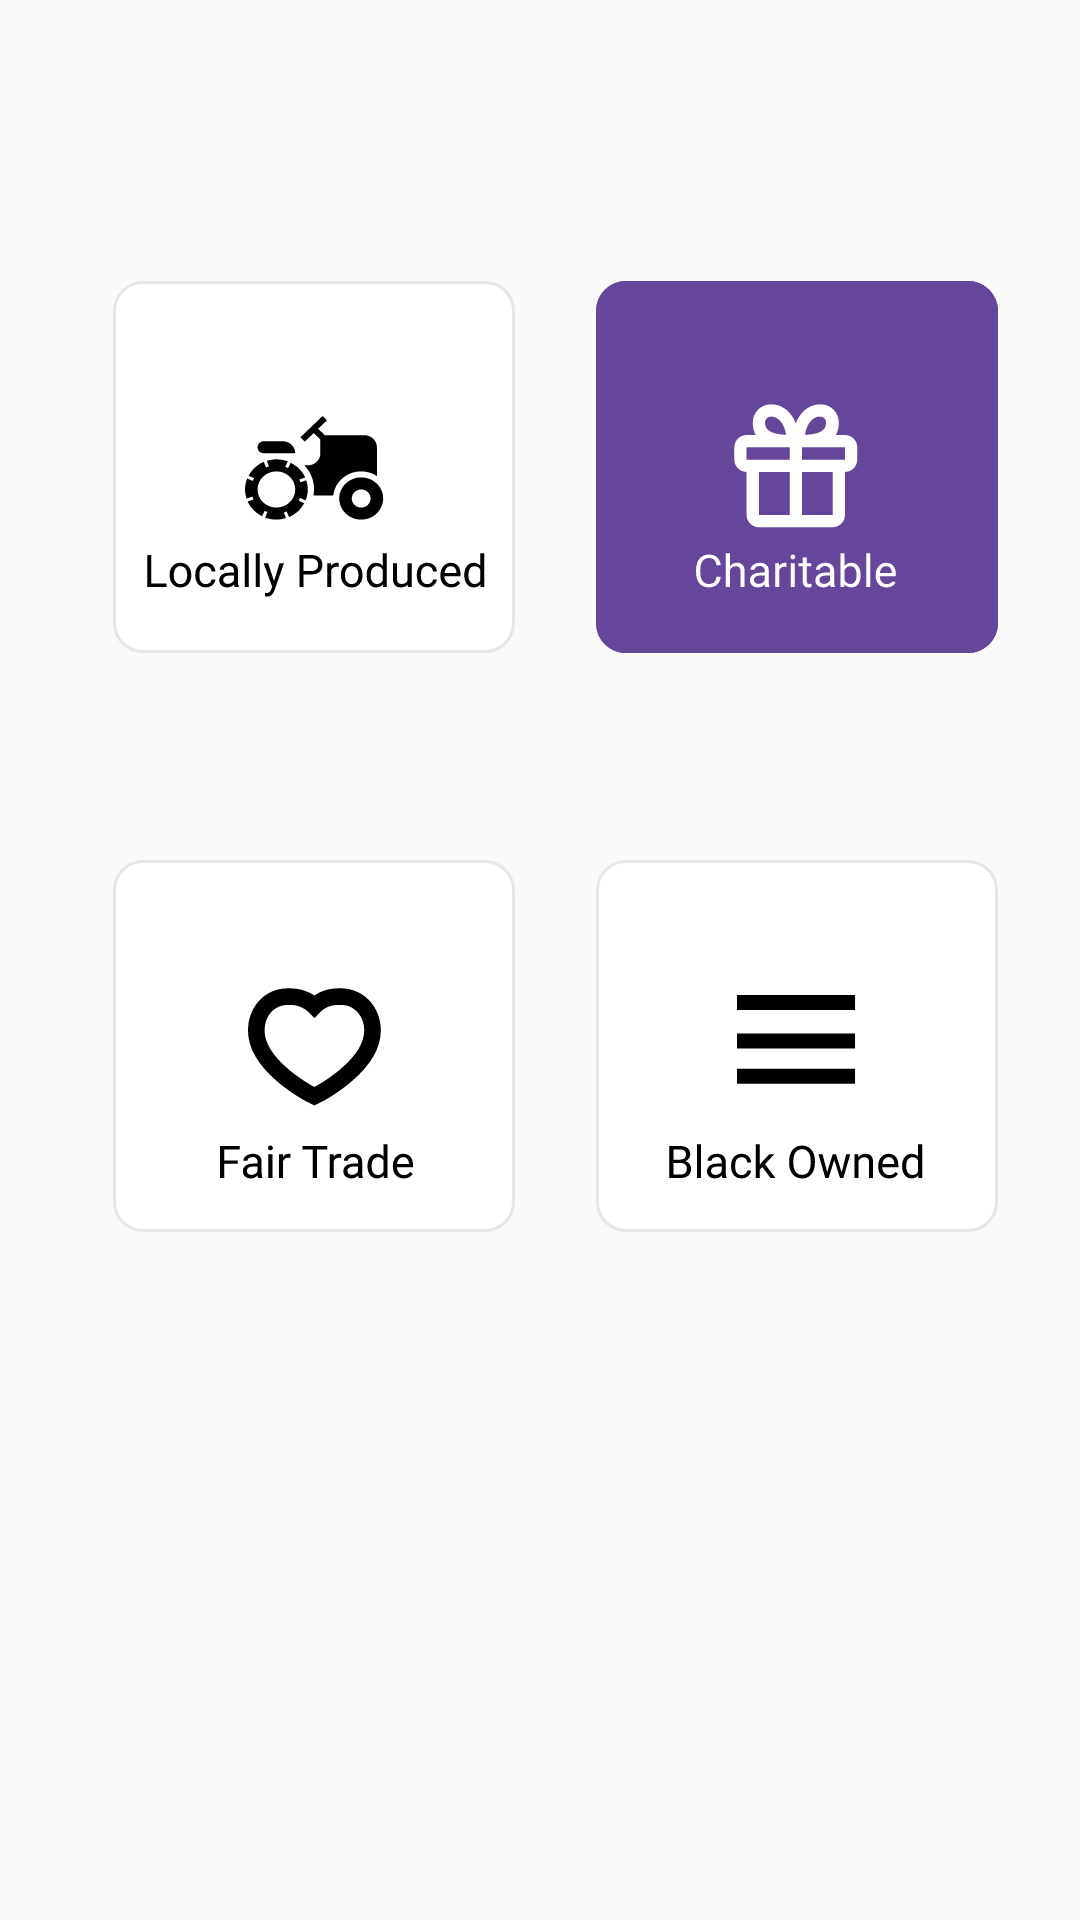

The Android layout XML behind this screen, and the referenced resources:
<!-- AndroidManifest.xml: application theme AppTheme -->
<!-- res/layout/activity_choosevalue.xml -->
<?xml version="1.0" encoding="utf-8"?>
<androidx.constraintlayout.widget.ConstraintLayout xmlns:android="http://schemas.android.com/apk/res/android"
    xmlns:app="http://schemas.android.com/apk/res-auto"
    xmlns:tools="http://schemas.android.com/tools"
    android:layout_width="match_parent"
    android:layout_height="match_parent"
    tools:context=".choosevalue">


    

    <TextView
        android:id="@+id/define_your"
        android:layout_width="411dp"
        android:layout_height="63dp"
        android:layout_alignParentLeft="true"
        android:layout_alignParentTop="true"
        android:layout_marginStart="33dp"
        android:layout_marginLeft="33dp"
        android:layout_marginTop="70dp"
        android:layout_marginEnd="32dp"
        android:layout_marginRight="32dp"
        android:layout_marginBottom="679dp"
        android:fontFamily="@font/roboto_bold"
        android:gravity="center_horizontal|top"
        android:text="Define Your Values"
        android:textColor="#000000"
        android:textSize="36sp"
        app:layout_constraintBottom_toBottomOf="parent"
        app:layout_constraintEnd_toEndOf="parent"
        app:layout_constraintStart_toStartOf="parent"
        app:layout_constraintTop_toTopOf="parent" />

    <TextView
        android:id="@+id/textView2"
        android:layout_width="wrap_content"
        android:layout_height="wrap_content"
        android:layout_marginStart="165dp"
        android:layout_marginLeft="165dp"
        android:layout_marginTop="132dp"
        android:layout_marginEnd="164dp"
        android:layout_marginRight="164dp"
        android:layout_marginBottom="656dp"
        android:text="Choose 3 or more."
        android:textColor="#000000"
        android:textSize="18sp"
        app:layout_constraintBottom_toBottomOf="parent"
        app:layout_constraintEnd_toEndOf="parent"
        app:layout_constraintStart_toStartOf="parent"
        app:layout_constraintTop_toTopOf="parent" />

    <Button
        android:id="@+id/openBegin"
        android:layout_width="171dp"
        android:layout_height="21dp"
        android:layout_alignParentLeft="true"
        android:layout_alignParentTop="true"
        android:layout_marginStart="120dp"
        android:layout_marginLeft="120dp"
        android:layout_marginTop="592dp"
        android:layout_marginEnd="120dp"
        android:layout_marginRight="120dp"
        android:layout_marginBottom="118dp"
        android:fontFamily="roboto"
        android:textColorHint="#FFFFFF"
        app:layout_constraintBottom_toBottomOf="parent"
        app:layout_constraintEnd_toEndOf="parent"
        app:layout_constraintHorizontal_bias="0.507"
        app:layout_constraintStart_toStartOf="parent"
        app:layout_constraintTop_toTopOf="parent"
        app:layout_constraintVertical_bias="0.543" />

    <TextView
        android:id="@+id/continuename"
        android:layout_width="130dp"
        android:layout_height="38dp"
        android:layout_alignParentLeft="true"
        android:layout_alignParentTop="true"
        android:layout_marginStart="140dp"
        android:layout_marginLeft="140dp"
        android:layout_marginTop="557dp"
        android:layout_marginEnd="141dp"
        android:layout_marginRight="141dp"
        android:layout_marginBottom="136dp"
        android:gravity="center_horizontal|top"
        android:text="@string/continuename"
        android:textAppearance="@style/continuename"
        app:layout_constraintBottom_toBottomOf="parent"
        app:layout_constraintEnd_toEndOf="parent"
        app:layout_constraintStart_toStartOf="parent"
        app:layout_constraintTop_toTopOf="parent" />

    <ImageView
        android:id="@+id/imageView7"
        android:layout_width="wrap_content"
        android:layout_height="wrap_content"
        android:layout_marginStart="220dp"
        android:layout_marginLeft="220dp"
        android:layout_marginTop="332dp"
        android:layout_marginEnd="49dp"
        android:layout_marginRight="49dp"
        android:layout_marginBottom="267dp"
        app:layout_constraintBottom_toBottomOf="parent"
        app:layout_constraintEnd_toEndOf="parent"
        app:layout_constraintStart_toStartOf="parent"
        app:layout_constraintTop_toTopOf="parent"
        app:srcCompat="@drawable/ic_black_owned_card" />

    <ImageView
        android:id="@+id/imageView12"
        android:layout_width="wrap_content"
        android:layout_height="wrap_content"
        android:layout_marginStart="59dp"
        android:layout_marginLeft="59dp"
        android:layout_marginTop="473dp"
        android:layout_marginEnd="210dp"
        android:layout_marginRight="210dp"
        android:layout_marginBottom="215dp"
        app:layout_constraintBottom_toBottomOf="parent"
        app:layout_constraintEnd_toEndOf="parent"
        app:layout_constraintStart_toStartOf="parent"
        app:layout_constraintTop_toTopOf="parent"
        app:srcCompat="@drawable/ic_define_button_3" />

    <ImageView
        android:id="@+id/imageView13"
        android:layout_width="wrap_content"
        android:layout_height="wrap_content"
        android:layout_marginStart="59dp"
        android:layout_marginLeft="59dp"
        android:layout_marginTop="332dp"
        android:layout_marginEnd="210dp"
        android:layout_marginRight="210dp"
        android:layout_marginBottom="267dp"
        app:layout_constraintBottom_toBottomOf="parent"
        app:layout_constraintEnd_toEndOf="parent"
        app:layout_constraintStart_toStartOf="parent"
        app:layout_constraintTop_toTopOf="parent"
        app:srcCompat="@drawable/ic_fair_trade_card" />

    <ImageView
        android:id="@+id/imageView15"
        android:layout_width="wrap_content"
        android:layout_height="wrap_content"
        android:layout_marginStart="220dp"
        android:layout_marginLeft="220dp"
        android:layout_marginTop="473dp"
        android:layout_marginEnd="49dp"
        android:layout_marginRight="49dp"
        android:layout_marginBottom="215dp"
        app:layout_constraintBottom_toBottomOf="parent"
        app:layout_constraintEnd_toEndOf="parent"
        app:layout_constraintStart_toStartOf="parent"
        app:layout_constraintTop_toTopOf="parent"
        app:srcCompat="@drawable/ic_define_button" />

    <ImageView
        android:id="@+id/imageView14"
        android:layout_width="wrap_content"
        android:layout_height="wrap_content"
        android:layout_marginStart="59dp"
        android:layout_marginLeft="59dp"
        android:layout_marginTop="139dp"
        android:layout_marginEnd="210dp"
        android:layout_marginRight="210dp"
        android:layout_marginBottom="460dp"
        app:layout_constraintBottom_toBottomOf="parent"
        app:layout_constraintEnd_toEndOf="parent"
        app:layout_constraintStart_toStartOf="parent"
        app:layout_constraintTop_toTopOf="parent"
        app:srcCompat="@drawable/ic_locally_produced_card" />

    <ImageView
        android:id="@+id/imageView10"
        android:layout_width="wrap_content"
        android:layout_height="wrap_content"
        android:layout_marginStart="220dp"
        android:layout_marginLeft="220dp"
        android:layout_marginTop="279dp"
        android:layout_marginEnd="49dp"
        android:layout_marginRight="49dp"
        android:layout_marginBottom="409dp"
        app:layout_constraintBottom_toBottomOf="parent"
        app:layout_constraintEnd_toEndOf="parent"
        app:layout_constraintStart_toStartOf="parent"
        app:layout_constraintTop_toTopOf="parent"
        app:srcCompat="@drawable/ic_define_button" />

    <ImageView
        android:id="@+id/imageView11"
        android:layout_width="wrap_content"
        android:layout_height="wrap_content"
        android:layout_marginStart="59dp"
        android:layout_marginLeft="59dp"
        android:layout_marginTop="279dp"
        android:layout_marginEnd="210dp"
        android:layout_marginRight="210dp"
        android:layout_marginBottom="409dp"
        app:layout_constraintBottom_toBottomOf="parent"
        app:layout_constraintEnd_toEndOf="parent"
        app:layout_constraintStart_toStartOf="parent"
        app:layout_constraintTop_toTopOf="parent"
        app:srcCompat="@drawable/ic_define_button_2" />

    <ImageView
        android:id="@+id/imageView8"
        android:layout_width="wrap_content"
        android:layout_height="wrap_content"
        android:layout_marginStart="220dp"
        android:layout_marginLeft="220dp"
        android:layout_marginTop="139dp"
        android:layout_marginEnd="49dp"
        android:layout_marginRight="49dp"
        android:layout_marginBottom="460dp"
        app:layout_constraintBottom_toBottomOf="parent"
        app:layout_constraintEnd_toEndOf="parent"
        app:layout_constraintStart_toStartOf="parent"
        app:layout_constraintTop_toTopOf="parent"
        app:srcCompat="@drawable/ic_charitable_card" />

    <ImageView
        android:id="@+id/imageView9"
        android:layout_width="wrap_content"
        android:layout_height="wrap_content"
        android:layout_marginStart="49dp"
        android:layout_marginLeft="49dp"
        android:layout_marginTop="557dp"
        android:layout_marginEnd="49dp"
        android:layout_marginRight="49dp"
        android:layout_marginBottom="113dp"
        app:layout_constraintBottom_toBottomOf="parent"
        app:layout_constraintEnd_toEndOf="parent"
        app:layout_constraintStart_toStartOf="parent"
        app:layout_constraintTop_toTopOf="parent"
        app:srcCompat="@drawable/boxsignin" />

    <TextView
        android:id="@+id/textView"
        android:layout_width="wrap_content"
        android:layout_height="wrap_content"
        android:layout_marginStart="157dp"
        android:layout_marginLeft="157dp"
        android:layout_marginTop="557dp"
        android:layout_marginEnd="158dp"
        android:layout_marginRight="158dp"
        android:layout_marginBottom="126dp"
        android:fontFamily="@font/roboto_bold"
        android:text="Finish"
        android:textColor="#FFFFFF"
        android:textSize="36sp"
        app:layout_constraintBottom_toBottomOf="parent"
        app:layout_constraintEnd_toEndOf="parent"
        app:layout_constraintStart_toStartOf="parent"
        app:layout_constraintTop_toTopOf="parent" />


</androidx.constraintlayout.widget.ConstraintLayout>
<!-- resources referenced by this layout -->
<resources>
  <!-- drawable boxsignin (drawable) -->
  <vector xmlns:android="http://schemas.android.com/apk/res/android"
      android:width="313dp"
      android:height="61dp"
      android:viewportWidth="313"
      android:viewportHeight="61">
    <path
        android:pathData="M10,0L303,0A10,10 0,0 1,313 10L313,51A10,10 0,0 1,303 61L10,61A10,10 0,0 1,0 51L0,10A10,10 0,0 1,10 0z"
        android:fillColor="#5C3C90"/>
  </vector>
  <!-- drawable ic_black_owned_card: vector/xml drawable (drawable, 6821 chars, omitted) -->
  <!-- drawable ic_charitable_card: vector/xml drawable (drawable, 7220 chars, omitted) -->
  <!-- drawable ic_define_button: vector/xml drawable (drawable, 3491 chars, omitted) -->
  <!-- drawable ic_define_button_2: vector/xml drawable (drawable, 3961 chars, omitted) -->
  <!-- drawable ic_fair_trade_card: vector/xml drawable (drawable, 6121 chars, omitted) -->
  <!-- drawable ic_locally_produced_card: vector/xml drawable (drawable, 10581 chars, omitted) -->
  <string name="continuename">Continue</string>
  <style name="continuename">
          <item name="android:textSize">32sp</item>
          <item name="android:textColor">#FFFFFF</item>
      </style>
  <style name="AppTheme" parent="Theme.AppCompat.Light.NoActionBar">
          
          <item name="colorPrimary">@color/colorPrimary</item>
          <item name="colorPrimaryDark">@color/colorPrimaryDark</item>
          <item name="colorAccent">@color/colorAccent</item>
      </style>
  <!-- not gathered from this repository: default colours our renderer supplied (Android Studio template values) -->
  <color name="colorPrimary">#FF6200EE</color>
  <color name="colorPrimaryDark">#FF3700B3</color>
  <color name="colorAccent">#FF03DAC5</color>
</resources>
